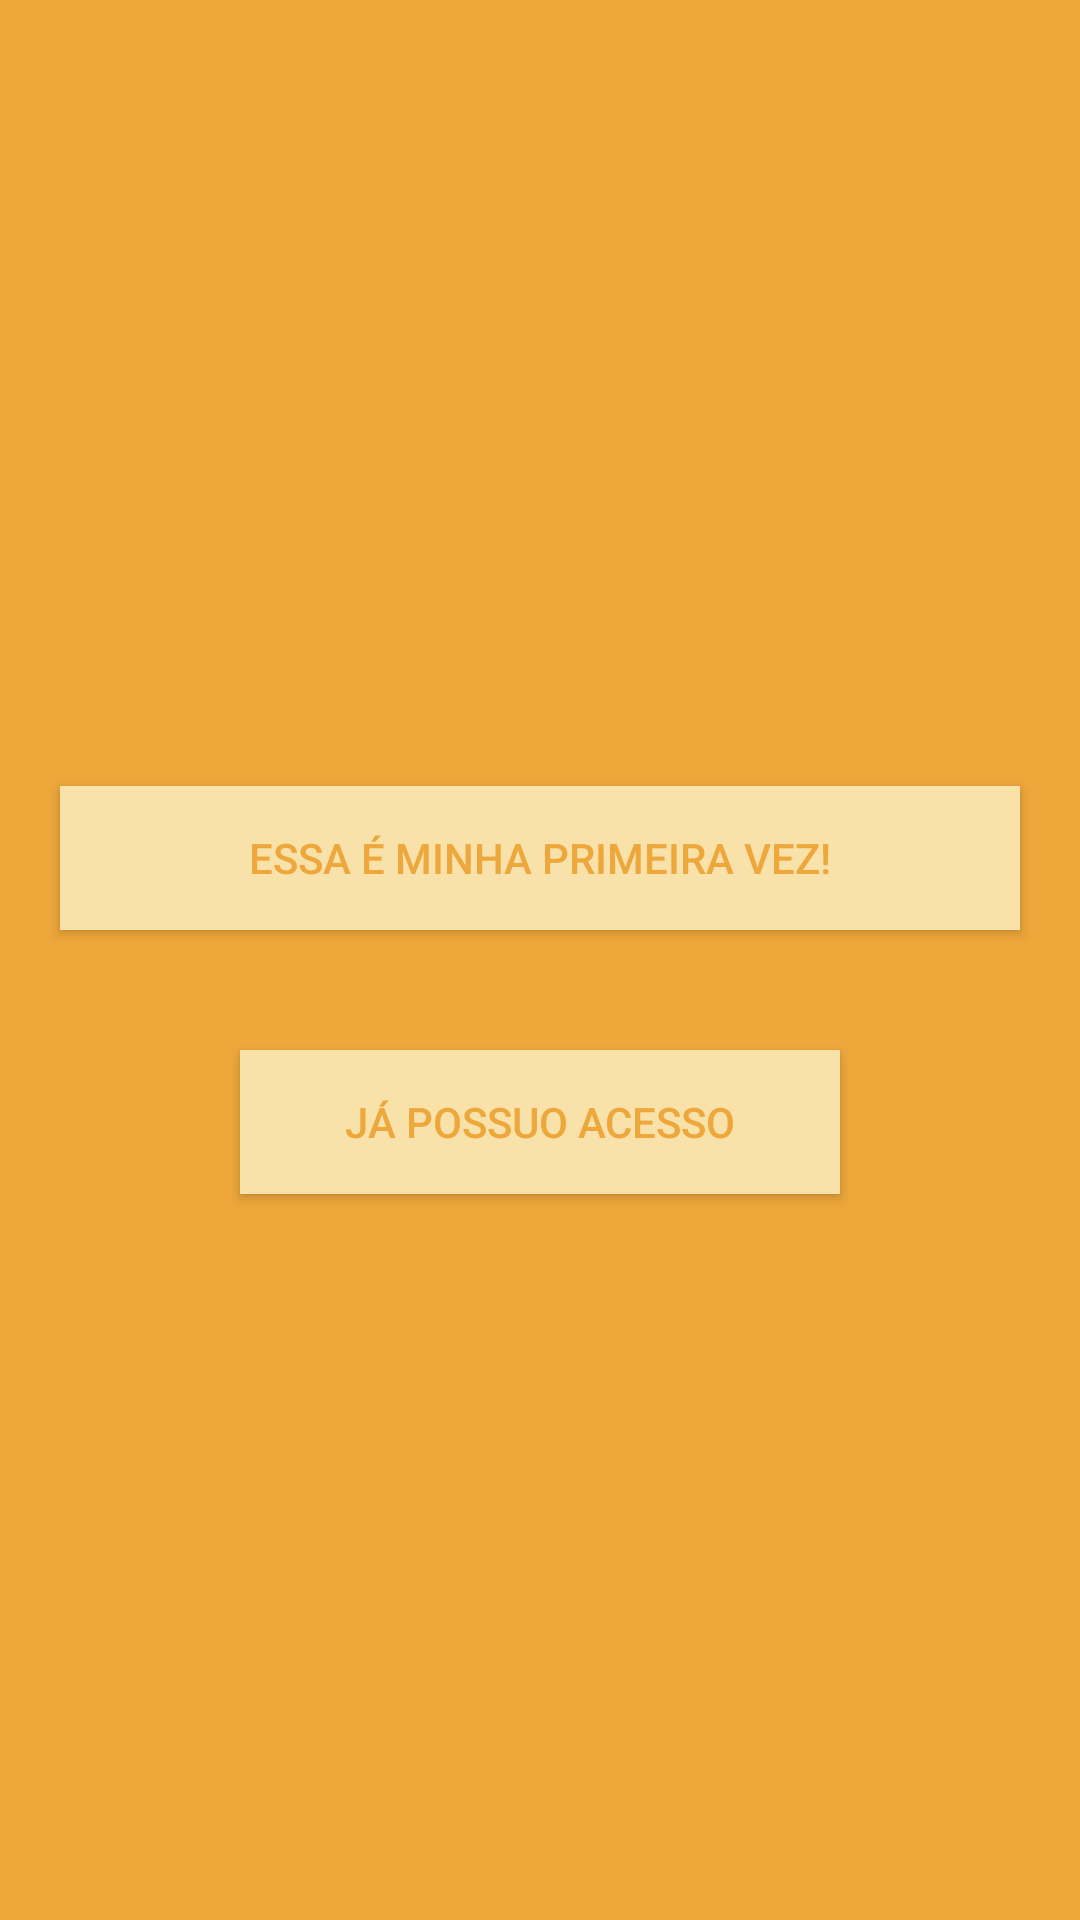

Produce the Android XML layout that renders to this screen, including the resource entries it uses.
<!-- AndroidManifest.xml: application theme AppTheme -->
<!-- res/layout/activity_init.xml -->
<?xml version="1.0" encoding="utf-8"?>
<androidx.constraintlayout.widget.ConstraintLayout xmlns:android="http://schemas.android.com/apk/res/android"
    xmlns:app="http://schemas.android.com/apk/res-auto"
    xmlns:tools="http://schemas.android.com/tools"
    android:layout_width="match_parent"
    android:layout_height="match_parent"
    android:background="@color/colorPrimaryDark"
    tools:context=".InitActivity">

    <LinearLayout
        android:gravity="center"
        android:orientation="vertical"
        android:layout_width="match_parent"
        android:layout_height="match_parent">

        <ImageView
            android:textAlignment="center"
            android:layout_width="match_parent"
            android:layout_height="wrap_content"
            android:src="@drawable/icon_beer"/>

        <Button
            android:id="@+id/btn_dont_have_access"
            android:layout_margin="20dp"
            android:background="@color/colorAccent"
            android:textColor="@color/colorPrimaryDark"
            android:text="@string/dont_have_access"
            android:layout_width="match_parent"
            android:layout_height="wrap_content"/>

        <Button
            android:id="@+id/btn_have_access"
            android:layout_marginTop="20dp"
            android:layout_marginRight="80dp"
            android:layout_marginLeft="80dp"
            android:background="@color/colorAccent"
            android:textColor="@color/colorPrimaryDark"
            android:text="@string/have_access"
            android:layout_width="match_parent"
            android:layout_height="wrap_content"/>



    </LinearLayout>

</androidx.constraintlayout.widget.ConstraintLayout>
<!-- resources referenced by this layout -->
<resources>
  <color name="colorAccent">#F9E1AA</color>
  <color name="colorPrimaryDark">#EDA73B</color>
  <string name="dont_have_access">Essa é minha primeira vez!</string>
  <string name="have_access">Já possuo acesso</string>
  <style name="AppTheme" parent="Theme.AppCompat.Light.DarkActionBar">
          
          <item name="colorPrimary">@color/colorPrimary</item>
          <item name="colorPrimaryDark">@color/colorPrimaryDark</item>
          <item name="colorAccent">@color/colorAccent</item>
      </style>
  <color name="colorPrimary">#EDA73B</color>
</resources>
